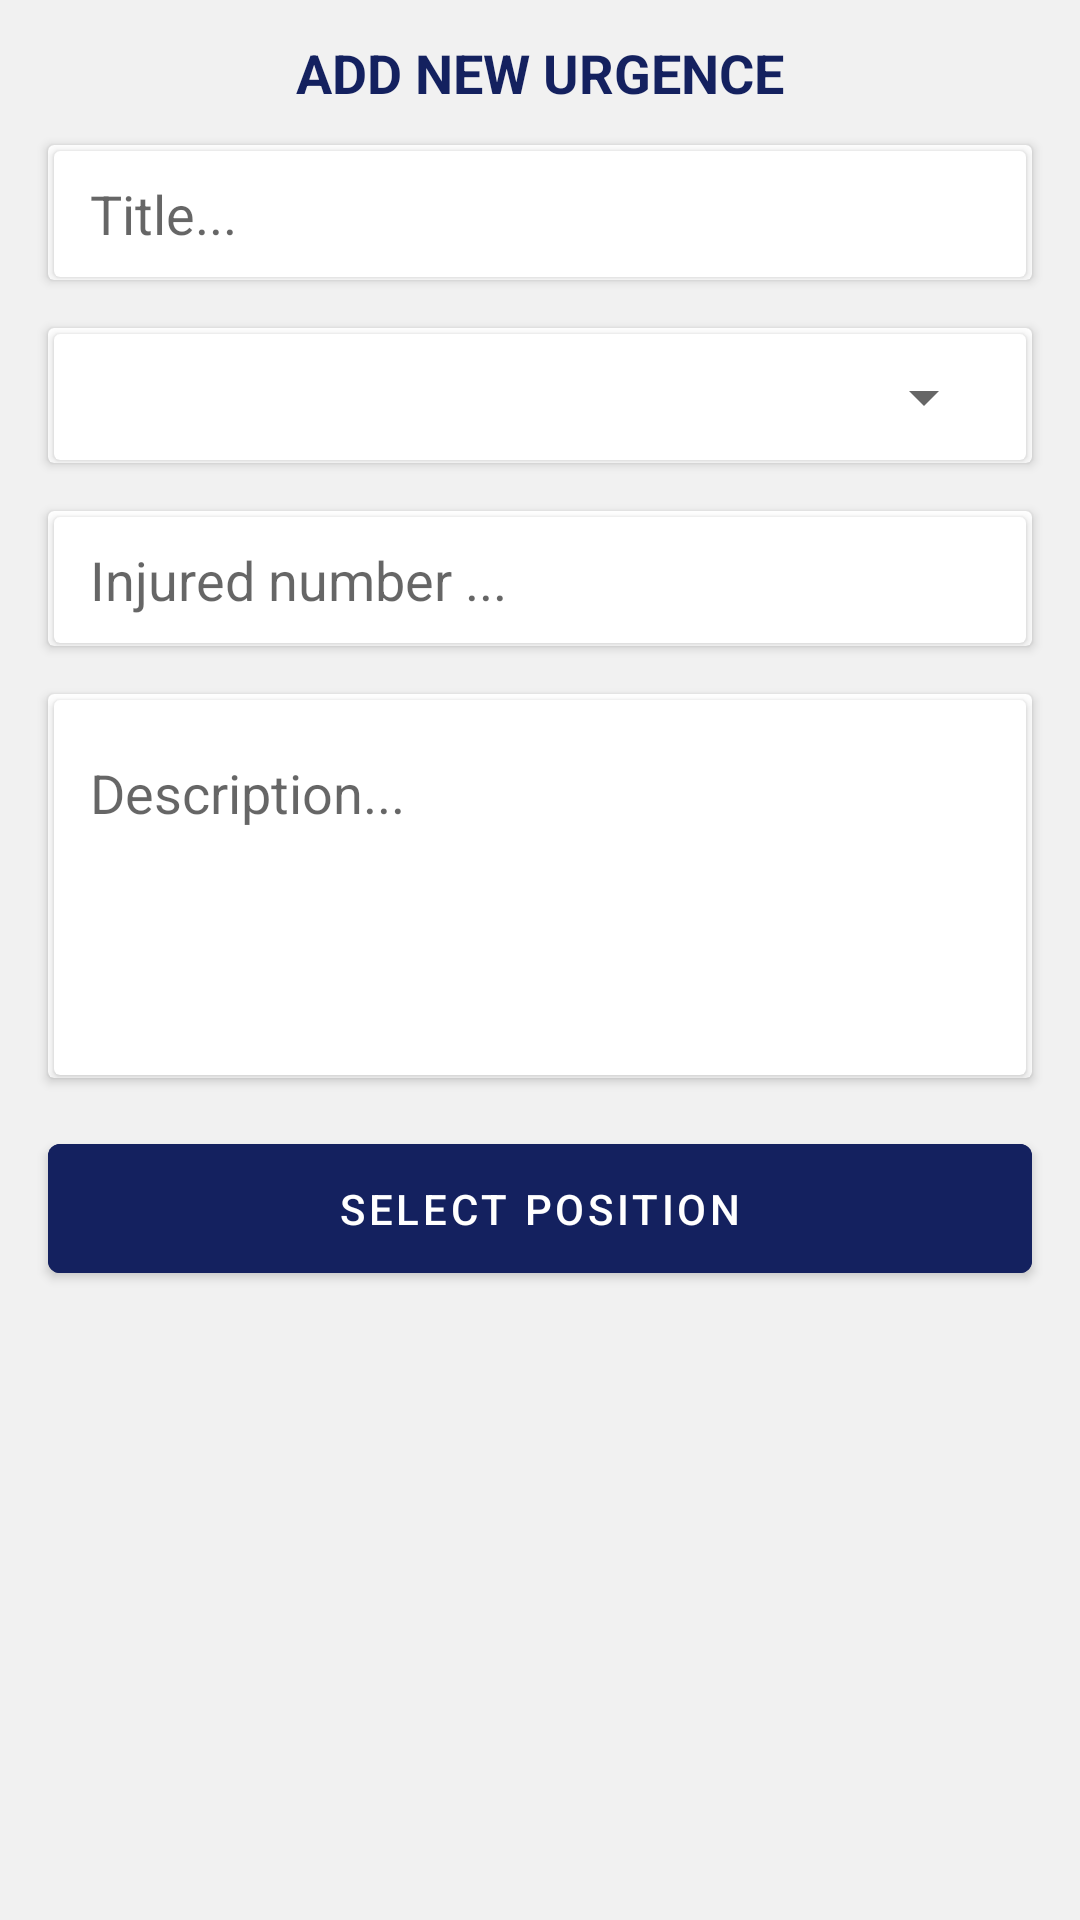

Android layout source for this screen:
<!-- AndroidManifest.xml: application theme Theme.EmergencySystem -->
<!-- res/layout/add_urgence_bottom_sheet.xml -->
<?xml version="1.0" encoding="utf-8"?>
<LinearLayout xmlns:android="http://schemas.android.com/apk/res/android"
    xmlns:app="http://schemas.android.com/apk/res"
    android:layout_width="match_parent"
    android:layout_height="match_parent"
    android:background="#81E4E4E4"
    android:orientation="vertical">

    <TextView
        android:layout_width="match_parent"
        android:layout_height="wrap_content"
        android:padding="12dp"
        android:text="ADD NEW URGENCE"
        android:textAlignment="center"
        android:textColor="@color/colorApp"
        android:textSize="18sp"
        android:textStyle="bold" />

    <androidx.cardview.widget.CardView
        android:layout_width="match_parent"
        android:layout_height="45dp"
        android:layout_marginHorizontal="16dp"
        app:cardBackgroundColor="@color/colorApp"
        app:cardCornerRadius="30dp">

        <androidx.cardview.widget.CardView
            android:layout_width="match_parent"
            android:layout_height="42dp"
            android:layout_margin="2dp"
            android:layout_marginBottom="2dp"
            android:layout_weight="1"
            app:cardCornerRadius="20sp">

            <EditText
                android:id="@+id/edtTitleEmergency"
                android:layout_width="match_parent"
                android:layout_height="wrap_content"
                android:layout_gravity="center_vertical"
                android:background="@null"
                android:backgroundTint="@color/white"
                android:hint="Title..."
                android:inputType="text"
                android:paddingStart="12dp" />


        </androidx.cardview.widget.CardView>
    </androidx.cardview.widget.CardView>

    <androidx.cardview.widget.CardView
        android:layout_width="match_parent"
        android:layout_height="45dp"
        android:layout_marginHorizontal="16dp"
        app:cardBackgroundColor="@color/colorApp"
        app:cardCornerRadius="30dp"
        android:layout_marginVertical="16dp"
        >
        <androidx.cardview.widget.CardView
            android:layout_width="match_parent"
            android:layout_height="42dp"
            android:layout_margin="2dp"
            android:layout_marginBottom="2dp"
            android:layout_weight="1"
            app:cardCornerRadius="20sp">

            <Spinner
                android:id="@+id/coursesspinner"
                android:layout_height="wrap_content"
                android:layout_width="match_parent"
                android:layout_marginEnd="10dp"
                android:layout_marginStart="10dp"
                android:layout_marginBottom="10dp"
                android:layout_marginTop="10dp"
                app:layout_constraintStart_toStartOf="parent"
                app:layout_constraintTop_toTopOf="parent"/>


        </androidx.cardview.widget.CardView>

    </androidx.cardview.widget.CardView>

    <androidx.cardview.widget.CardView
        android:layout_width="match_parent"
        android:layout_height="45dp"
        android:layout_marginHorizontal="16dp"
        app:cardBackgroundColor="@color/colorApp"
        app:cardCornerRadius="30dp"
        android:layout_marginBottom="16dp"
        >
        <androidx.cardview.widget.CardView
            android:layout_width="match_parent"
            android:layout_height="42dp"
            android:layout_margin="2dp"
            android:layout_marginBottom="2dp"
            android:layout_weight="1"
            app:cardCornerRadius="20sp">
            <EditText
                android:id="@+id/edtNbrInjured"
                android:layout_width="match_parent"
                android:layout_height="wrap_content"
                android:layout_gravity="center_vertical"
                android:background="@null"
                android:backgroundTint="@color/white"
                android:hint="Injured number ..."
                android:inputType="number"
                android:paddingStart="12dp" />

        </androidx.cardview.widget.CardView>

    </androidx.cardview.widget.CardView>

    <androidx.cardview.widget.CardView
        android:layout_width="match_parent"
        android:layout_height="128dp"
        android:layout_marginHorizontal="16dp"
        app:cardBackgroundColor="@color/colorApp"
        app:cardCornerRadius="30dp">

        <androidx.cardview.widget.CardView
            android:layout_width="match_parent"
            android:layout_height="125dp"
            android:layout_margin="2dp"
            android:layout_marginBottom="2dp"
            android:layout_weight="1"
            app:cardCornerRadius="20sp">

            <EditText
                android:id="@+id/edtdescreption"
                android:layout_width="match_parent"
                android:layout_height="wrap_content"
                android:layout_gravity="center_vertical"
                android:background="@null"
                android:backgroundTint="@color/white"
                android:gravity="top|left"
                android:hint="Description..."
                android:inputType="textMultiLine"
                android:minLines="4"
                android:paddingStart="12dp" />


        </androidx.cardview.widget.CardView>
    </androidx.cardview.widget.CardView>


    <Button
        android:id="@+id/btnSelectPosition"
        android:layout_width="match_parent"
        android:layout_height="wrap_content"
        android:backgroundTint="@color/colorApp"
        android:text="SELECT POSITION"
        android:padding="12dp"
        android:layout_marginTop="16dp"
        android:layout_marginHorizontal="16dp"
        />

</LinearLayout>
<!-- resources referenced by this layout -->
<resources>
  <color name="colorApp">#FF14215F</color>
  <color name="white">#FFFFFFFF</color>
  <style name="Theme.EmergencySystem" parent="Theme.MaterialComponents.DayNight.DarkActionBar">
          
          <item name="colorPrimary">@color/purple_500</item>
          <item name="colorPrimaryVariant">@color/purple_700</item>
          <item name="colorOnPrimary">@color/white</item>
          
          <item name="colorSecondary">@color/teal_200</item>
          <item name="colorSecondaryVariant">@color/teal_700</item>
          <item name="colorOnSecondary">@color/black</item>
          
          <item name="android:statusBarColor" tools:targetApi="l">?attr/colorPrimaryVariant</item>
          
      </style>
  <color name="purple_500">#FF14215F</color>
  <color name="purple_700">#FF14215F</color>
  <color name="teal_200">#FF03DAC5</color>
  <color name="teal_700">#FF018786</color>
  <color name="black">#FF000000</color>
</resources>
